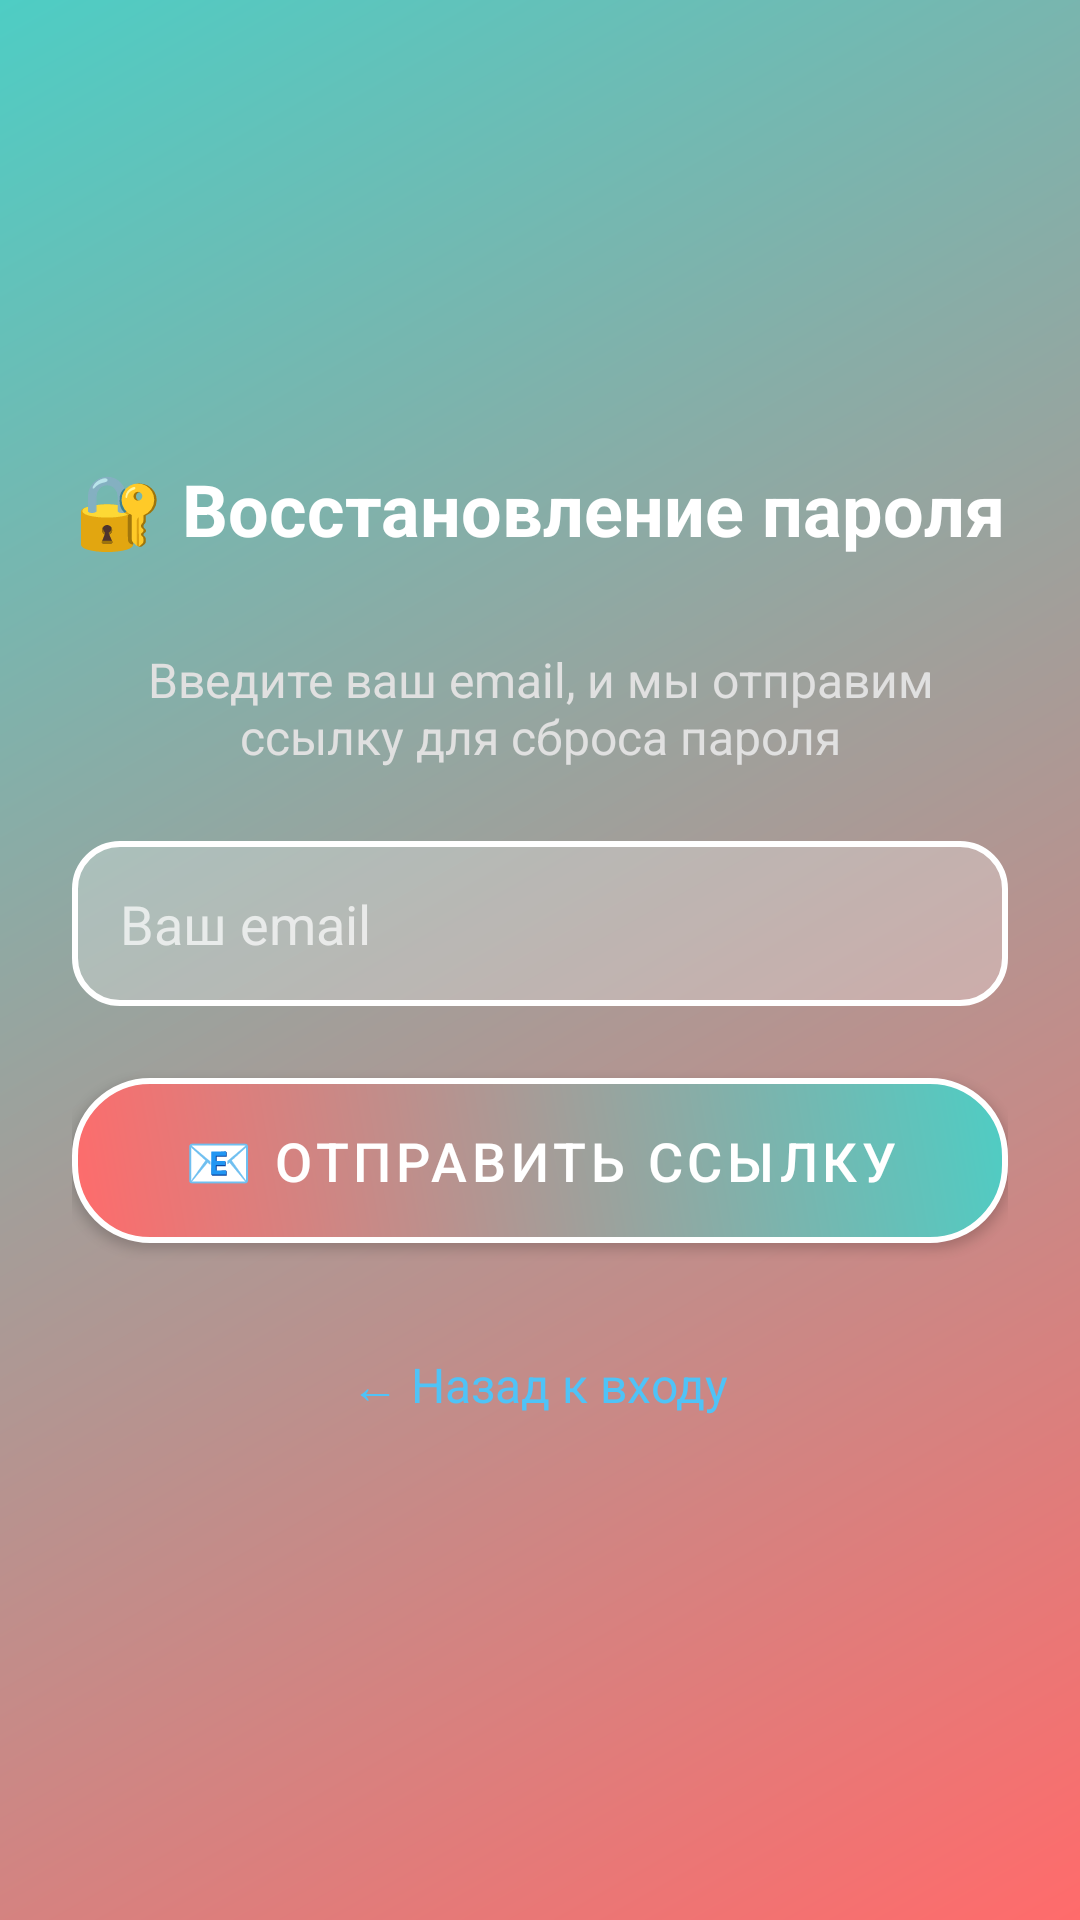

Here is an Android app screen rendered from its layout file. Give the layout XML and the strings, colors and styles it references.
<!-- AndroidManifest.xml: application theme Theme.Project_m -->
<!-- res/layout/activity_reset_password.xml -->
<?xml version="1.0" encoding="utf-8"?>

<LinearLayout xmlns:android="http://schemas.android.com/apk/res/android"
    android:layout_width="match_parent"
    android:layout_height="match_parent"
    android:orientation="vertical"
    android:gravity="center"
    android:padding="24dp"
    android:background="@drawable/gradient_background">

    
    <TextView
        android:layout_width="wrap_content"
        android:layout_height="wrap_content"
        android:text="🔐 Восстановление пароля"
        android:textSize="24sp"
        android:textStyle="bold"
        android:textColor="#FFFFFF"
        android:layout_marginBottom="30dp"
        android:gravity="center" />

    
    <TextView
        android:layout_width="match_parent"
        android:layout_height="wrap_content"
        android:text="Введите ваш email, и мы отправим ссылку для сброса пароля"
        android:textSize="16sp"
        android:textColor="#E0E0E0"
        android:layout_marginBottom="24dp"
        android:gravity="center"
        android:paddingHorizontal="16dp" />

    
    <EditText
        android:id="@+id/editTextResetEmail"
        android:layout_width="match_parent"
        android:layout_height="55dp"
        android:hint="Ваш email"
        android:inputType="textEmailAddress"
        android:textColor="#FFFFFF"
        android:textColorHint="#B3FFFFFF"
        android:background="@drawable/edit_text_background"
        android:paddingStart="16dp"
        android:paddingEnd="16dp"
        android:layout_marginBottom="16dp" />

    
    <Button
        android:id="@+id/buttonResetPassword"
        android:layout_width="match_parent"
        android:layout_height="55dp"
        android:text="📧 Отправить ссылку"
        android:textSize="18sp"
        android:background="@drawable/button_gradient"
        android:textColor="#FFFFFFFF"
        android:layout_marginTop="8dp" />

    
    <TextView
        android:id="@+id/textViewBackToLogin"
        android:layout_width="wrap_content"
        android:layout_height="wrap_content"
        android:text="← Назад к входу"
        android:textSize="16sp"
        android:textColor="#4FC3F7"
        android:layout_marginTop="24dp"
        android:clickable="true"
        android:focusable="true"
        android:padding="12dp"
        android:minWidth="48dp"
        android:minHeight="48dp" />

    
    <ProgressBar
        android:id="@+id/progressBarReset"
        android:layout_width="wrap_content"
        android:layout_height="wrap_content"
        android:layout_marginTop="16dp"
        android:visibility="gone" />

</LinearLayout>
<!-- resources referenced by this layout -->
<resources>
  <!-- drawable button_gradient (drawable) -->
  <?xml version="1.0" encoding="utf-8"?>
  
  <shape xmlns:android="http://schemas.android.com/apk/res/android">
      <gradient
          android:startColor="@color/gradient_start"
          android:endColor="@color/gradient_end"
          android:angle="45" />
      <corners android:radius="25dp" />
      <stroke
          android:width="2dp"
          android:color="@color/white" />
  </shape>
  <!-- drawable edit_text_background (drawable) -->
  <?xml version="1.0" encoding="utf-8"?>
  
  <shape xmlns:android="http://schemas.android.com/apk/res/android">
      <solid android:color="#40FFFFFF" />
      <corners android:radius="15dp" />
      <stroke
          android:width="2dp"
          android:color="@color/white" />
  </shape>
  <!-- drawable gradient_background (drawable) -->
  <?xml version="1.0" encoding="utf-8"?>
  
  <shape xmlns:android="http://schemas.android.com/apk/res/android">
      <gradient
          android:startColor="@color/gradient_start"
          android:endColor="@color/gradient_end"
          android:angle="135"
          android:type="linear" />
      <corners android:radius="0dp" />
  </shape>
  <style name="Theme.Project_m" parent="Theme.MaterialComponents.DayNight.NoActionBar">
          
          <item name="colorPrimary">@color/gradient_start</item>
          <item name="colorPrimaryVariant">@color/gradient_end</item>
          <item name="colorOnPrimary">@color/white</item>
  
          
          <item name="materialButtonStyle">@style/CustomButtonStyle</item>
  
          
          <item name="android:buttonStyle">@style/CustomButtonStyle</item>
      </style>
  <color name="gradient_start">#FF6B6B</color>
  <color name="gradient_end">#4ECDC4</color>
  <color name="white">#FFFFFFFF</color>
  <style name="CustomButtonStyle" parent="Widget.MaterialComponents.Button">
          <item name="android:background">@drawable/button_gradient</item>
          <item name="android:textColor">@color/white</item>
          <item name="backgroundTint">@null</item>
      </style>
</resources>
